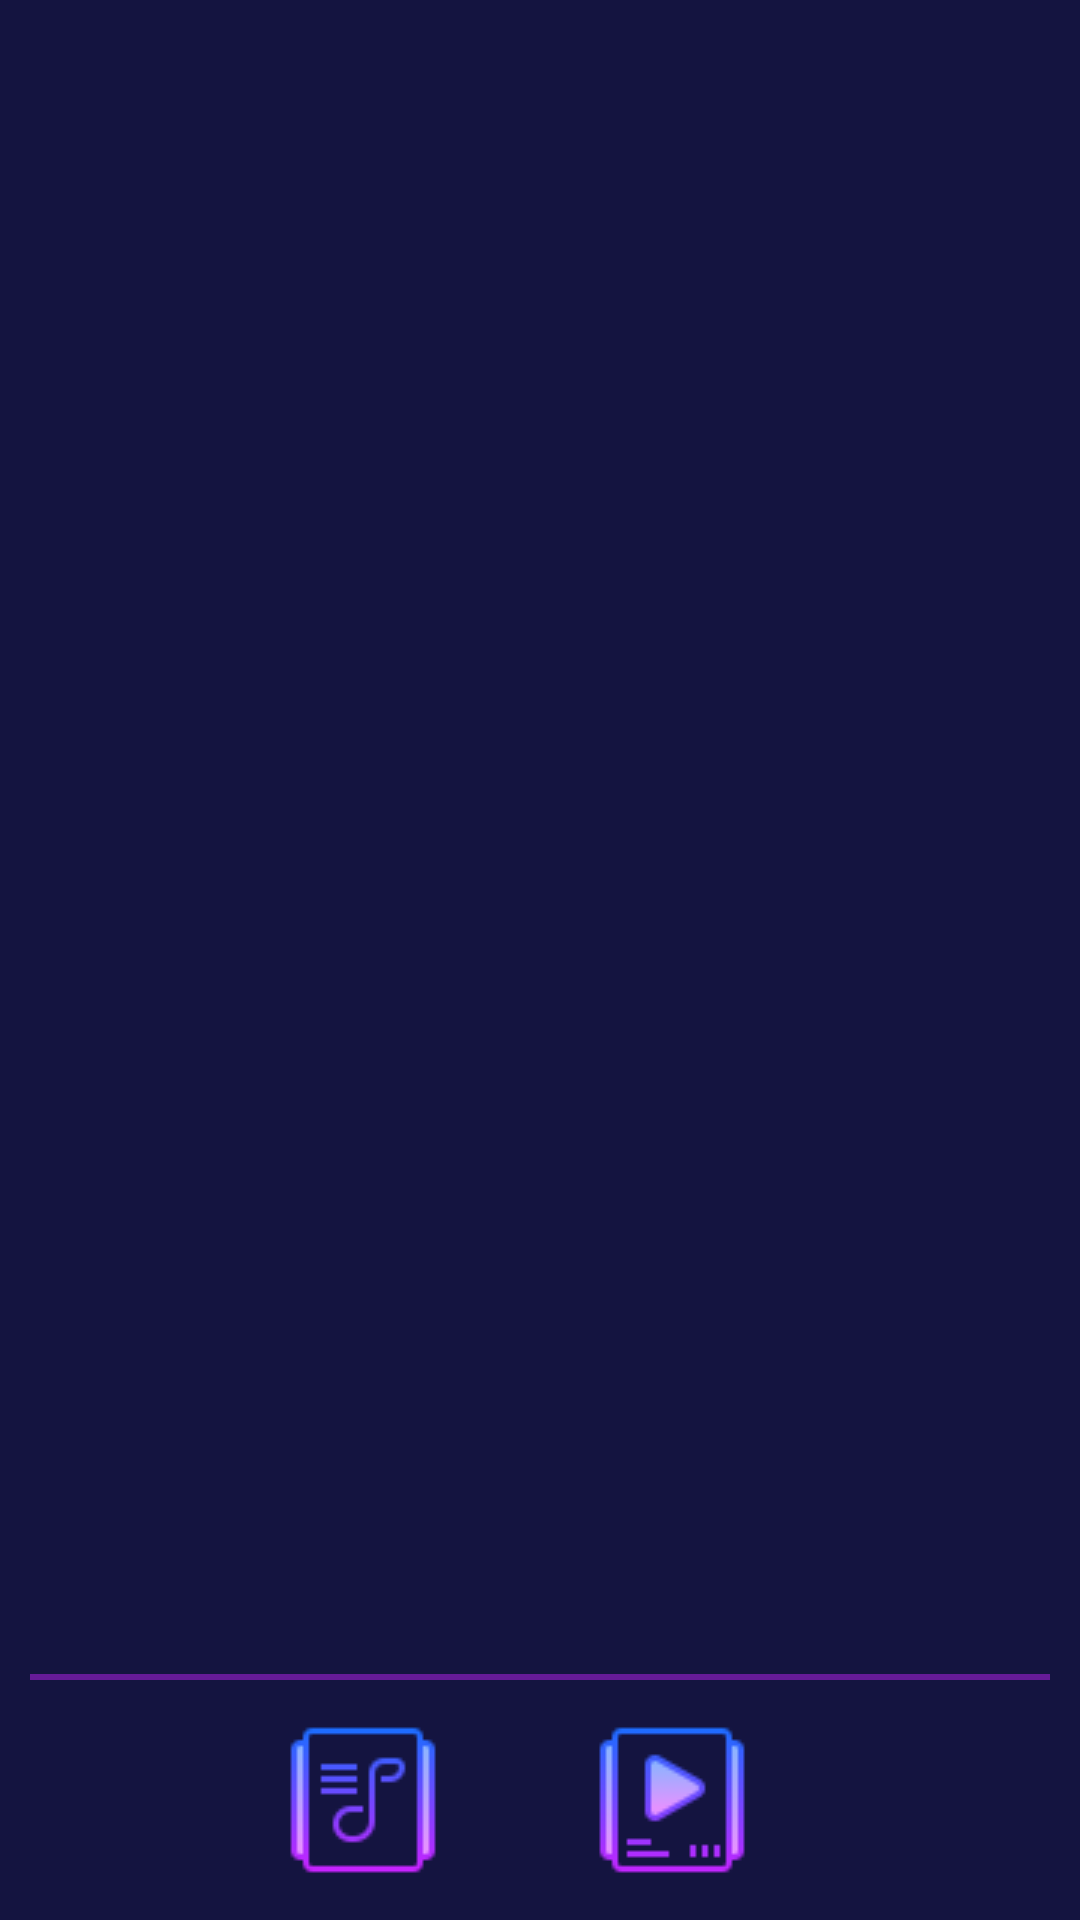

This screen was rendered from an Android layout file. Write that file and the resources it references.
<!-- AndroidManifest.xml: application theme Theme.AudioVideoPlayer -->
<!-- res/layout/activity_main.xml -->
<?xml version="1.0" encoding="utf-8"?>

<androidx.constraintlayout.widget.ConstraintLayout xmlns:android="http://schemas.android.com/apk/res/android"
    xmlns:app="http://schemas.android.com/apk/res-auto"
    xmlns:tools="http://schemas.android.com/tools"
    android:layout_width="match_parent"
    android:layout_height="match_parent"
    tools:context=".MainActivity"
    android:padding="10dp"
    android:background="@color/primary">

    <FrameLayout
        android:id="@+id/frameLayout"
        android:layout_width="match_parent"
        android:layout_height="0dp"
        app:layout_constraintBottom_toTopOf="@+id/linearLayout"
        app:layout_constraintEnd_toEndOf="parent"
        app:layout_constraintTop_toTopOf="parent"
        android:layout_marginBottom="10dp"
        android:background="@drawable/customborder"/>

    <LinearLayout
        android:id="@+id/linearLayout"
        android:layout_width="match_parent"
        android:layout_height="60dp"
        app:layout_constraintBottom_toBottomOf="parent"
        app:layout_constraintEnd_toEndOf="parent"
        app:layout_constraintStart_toStartOf="parent"
        app:layout_constraintTop_toTopOf="parent"
        app:layout_constraintVertical_bias="1.0"
        android:orientation="horizontal"
        android:gravity="center">

        <ImageButton
            android:id="@+id/audioBtn"
            android:layout_width="wrap_content"
            android:layout_height="wrap_content"
            android:layout_marginRight="15dp"
            android:backgroundTint="#00FFFFFF"
            android:src="@drawable/musiclibrary" />

        <ImageButton
            android:id="@+id/videoBtn"
            android:layout_width="wrap_content"
            android:layout_height="wrap_content"
            android:backgroundTint="#00FFFFFF"
            android:layout_marginRight="15dp"
            android:src="@drawable/videoplaylist"/>
    </LinearLayout>

</androidx.constraintlayout.widget.ConstraintLayout>
<!-- resources referenced by this layout -->
<resources>
  <color name="primary">#141440</color>
  <!-- drawable customborder (drawable) -->
  <?xml version="1.0" encoding="UTF-8"?>
  
  
  <layer-list xmlns:android="http://schemas.android.com/apk/res/android">
      <item android:top="-3dp" android:left="-3dp" android:right="-3dp">
          <shape>
              <stroke android:width="2dp" android:color="@color/dark_pink" />
          </shape>
      </item>
  </layer-list>
  <!-- drawable musiclibrary: png bitmap (drawable, 1333 bytes) -->
  <!-- drawable videoplaylist: png bitmap (drawable, 1400 bytes) -->
  <style name="Theme.AudioVideoPlayer" parent="Theme.MaterialComponents.DayNight.DarkActionBar">
          
          <item name="colorPrimary">@color/primary</item>
          <item name="colorPrimaryVariant">@color/primary</item>
          <item name="colorOnPrimary">@color/white</item>
          
          <item name="colorSecondary">@color/teal_200</item>
          <item name="colorSecondaryVariant">@color/teal_700</item>
          <item name="colorOnSecondary">@color/black</item>
          
          <item name="android:statusBarColor" tools:targetApi="l">?attr/colorPrimaryVariant</item>
          
      </style>
  <color name="dark_pink">#661b97</color>
  <color name="white">#FFFFFFFF</color>
  <color name="teal_200">#FF03DAC5</color>
  <color name="teal_700">#FF018786</color>
  <color name="black">#FF000000</color>
</resources>
